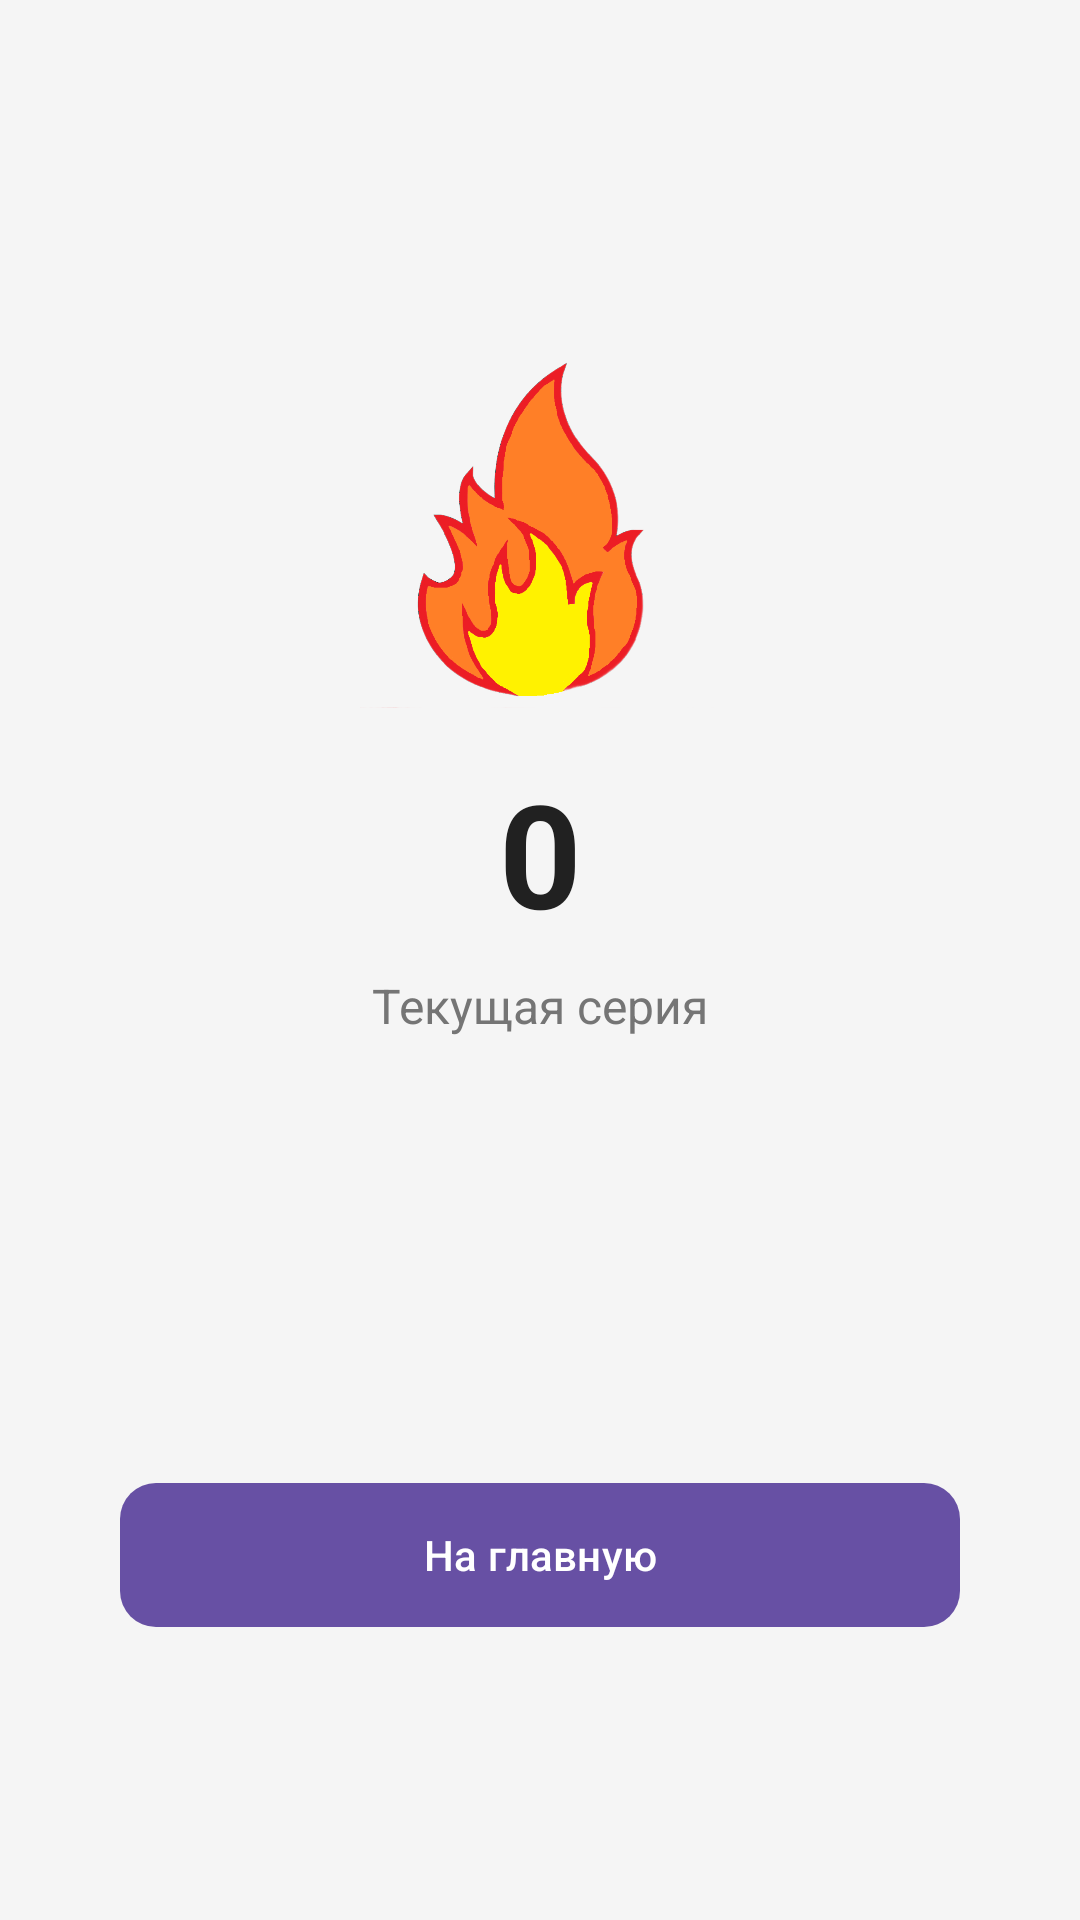

This screen was rendered from an Android layout file. Write that file and the resources it references.
<!-- AndroidManifest.xml: application theme Theme.Libro -->
<!-- res/layout/activity_fire.xml -->
<?xml version="1.0" encoding="utf-8"?>
<androidx.constraintlayout.widget.ConstraintLayout
    xmlns:android="http://schemas.android.com/apk/res/android"
    xmlns:app="http://schemas.android.com/apk/res-auto"
    android:layout_width="match_parent"
    android:layout_height="match_parent"
    android:background="@color/background_color"
    android:padding="16dp">

    <ImageView
        android:id="@+id/ivFire"
        android:layout_width="120dp"
        android:layout_height="120dp"
        android:src="@drawable/fire"
        app:layout_constraintTop_toTopOf="parent"
        app:layout_constraintBottom_toTopOf="@id/tvStreakCount"
        app:layout_constraintStart_toStartOf="parent"
        app:layout_constraintEnd_toEndOf="parent"
        android:layout_marginTop="100dp"/>

    <TextView
        android:id="@+id/tvStreakCount"
        android:layout_width="wrap_content"
        android:layout_height="wrap_content"
        android:text="0"
        android:textSize="48sp"
        android:textStyle="bold"
        android:textColor="@color/text_primary"
        app:layout_constraintTop_toBottomOf="@id/ivFire"
        app:layout_constraintStart_toStartOf="parent"
        app:layout_constraintEnd_toEndOf="parent"
        android:layout_marginTop="16dp"/>

    <TextView
        android:id="@+id/tvStreakLabel"
        android:layout_width="wrap_content"
        android:layout_height="wrap_content"
        android:text="Текущая серия"
        android:textSize="16sp"
        android:textColor="@color/text_secondary"
        app:layout_constraintTop_toBottomOf="@id/tvStreakCount"
        app:layout_constraintStart_toStartOf="parent"
        app:layout_constraintEnd_toEndOf="parent"
        android:layout_marginTop="8dp"/>

    <LinearLayout
        android:id="@+id/weekCirclesContainer"
        android:layout_width="wrap_content"
        android:layout_height="wrap_content"
        android:orientation="horizontal"
        android:gravity="center"
        app:layout_constraintTop_toBottomOf="@id/tvStreakLabel"
        app:layout_constraintStart_toStartOf="parent"
        app:layout_constraintEnd_toEndOf="parent"
        android:layout_marginTop="32dp"
        android:padding="8dp">


    </LinearLayout>

    <TextView
        android:id="@+id/tvMotivation"
        android:layout_width="0dp"
        android:layout_height="wrap_content"
        android:text=""
        android:textSize="18sp"
        android:textStyle="italic"
        android:textColor="@color/primary_color"
        android:gravity="center"
        android:lineSpacingExtra="4dp"
        app:layout_constraintTop_toBottomOf="@id/weekCirclesContainer"
        app:layout_constraintStart_toStartOf="parent"
        app:layout_constraintEnd_toEndOf="parent"
        android:layout_marginTop="40dp"
        android:paddingHorizontal="24dp"/>

    <com.google.android.material.button.MaterialButton
        android:id="@+id/btnContinue"
        android:layout_width="0dp"
        android:layout_height="56dp"
        android:layout_marginTop="32dp"
        android:text="На главную"
        app:cornerRadius="12dp"
        app:layout_constraintTop_toBottomOf="@id/tvMotivation"
        app:layout_constraintStart_toStartOf="parent"
        app:layout_constraintEnd_toEndOf="parent"
        android:layout_marginHorizontal="24dp"/>

</androidx.constraintlayout.widget.ConstraintLayout>
<!-- resources referenced by this layout -->
<resources>
  <color name="background_color">#FFF5F5F5</color>
  <color name="primary_color">#FF3F51B5</color>
  <color name="text_primary">#FF212121</color>
  <color name="text_secondary">#FF757575</color>
  <!-- drawable fire: png bitmap (drawable, 93583 bytes) -->
  <style name="Theme.Libro" parent="Theme.Material3.DayNight.NoActionBar">
          <item name="colorOnPrimary">@color/white</item>
          <item name="colorOnSecondary">@color/black</item>
          <item name="android:statusBarColor">@color/white</item>
  
          <item name="bottomNavigationStyle">@style/Widget.Libro.BottomNavigationView</item>
      </style>
  <color name="white">#FFFFFFFF</color>
  <color name="black">#FF000000</color>
  <style name="Widget.Libro.BottomNavigationView" parent="Widget.Material3.BottomNavigationView">
          <item name="itemBackground">@android:color/transparent</item>
          <item name="itemIconTint">@color/bottom_nav_colors</item>
          <item name="itemTextColor">@color/bottom_nav_colors</item>
          <item name="android:background">@color/bottom_nav_background</item>
          <item name="labelVisibilityMode">labeled</item>
      </style>
  <color name="bottom_nav_background">#FFFFFFFF</color>
</resources>
